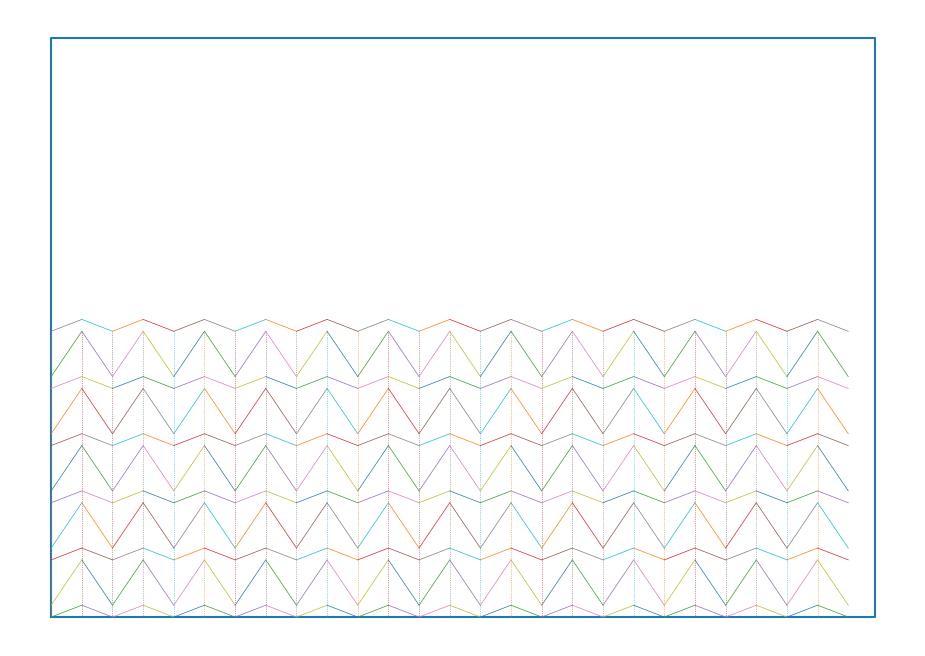

Reproduce this figure in Python.
import matplotlib.pyplot as plt
import numpy as np
import math

#The distance between the lines varies per diameter:
# 32mm: 4mm
# 33mm: 4.5mm

def draw_phi1_lines(line_width, line_index, circumference, accounted_line_width, inverted, line_distance):
    height_interval = circumference / 5
    for line_index_height in range(6):
        x = np.array([line_width * line_index, (line_index + 1) * line_width])
        if inverted:
            y = np.array([line_index_height * height_interval, (line_index_height * height_interval) + line_distance])
        else:
            y = np.array([(line_index_height * height_interval) + line_distance, line_index_height * height_interval])

        plt.plot(x, y, linewidth=accounted_line_width)

def draw_phi2_lines(line_width, line_index, circumference, accounted_line_width, inverted, line_distance):
    height_interval = circumference / 5
    for line_index_height in range(5):
        x = np.array([line_width * line_index, (line_index + 1) * line_width])
        if inverted:
            y = np.array([(line_index_height * height_interval) + line_distance, ((line_index_height + 1) * height_interval)])
        else:
            y = np.array([((line_index_height + 1) * height_interval), (line_index_height * height_interval) + line_distance])

        plt.plot(x, y, linewidth=accounted_line_width)

def main():
    width = 297
    height = 210
    diameter = 60  # Enter the diameter of the tube here in centimetres
    line_width = 1
    height_width_factor = 0.67
    line_distance = 5

    debug = True

    if (math.pi * diameter) > width:
        print('This value is greater than the width of an A4')
        exit()

    if not debug:
        print('What is the diameter of the inflatable beam?(mm)')
        diameter = int(input())

        print('What origami folding pattern should be used?')
        print('0 -> Symmetrical origami fold')
        print('1 -> Inflatesail folding pattern')
        origami_type = int(input())
    else:
        diameter = 33 #Stond op 32, maar was wel te klein; nieuwe poging is 33(3 mm breder)
        origami_type = 1

    if(diameter == 32):
        line_distance = 4
    elif(diameter == 33):
        line_distance = 4.3

    if origami_type == 0:
        circumference = math.pi * diameter
        multiplier = circumference / width
        accounted_width = width * multiplier
        accounted_height = height * multiplier
        accounted_line_width = line_width * multiplier
    else:
        circumference = math.pi * diameter
        multiplier = circumference / height
        accounted_width = width * multiplier
        accounted_height = height * multiplier
        accounted_line_width = line_width * multiplier

    if accounted_line_width < 0.5:
        accounted_line_width = 0.5

    print('circumference is: {}'.format(circumference))

    x = np.array([0, width, width, 0, 0])
    y = np.array([0, 0, height, height, 0])

    plt.figure(figsize=(11.69,8.27))

    #Draw the A4 size
    plt.plot(x, y)

    if origami_type == 0:
        #Draw the width of the circumference line
        x = np.array([0, width, width, 0, 0])
        y = np.array([0, 0, height * multiplier, height * multiplier, 0])
        plt.plot(x, y, linewidth=accounted_line_width)

    if origami_type == 0:
        #Draw the triangles at the bottom line
        triangle_width = accounted_width / 3

        #All the folding lines
        x = np.array([0, triangle_width / 2, triangle_width * 2.5, accounted_width, accounted_width / 2, 0, triangle_width / 2, triangle_width * 2.5, accounted_width, accounted_width / 2, 0])
        y = np.array([accounted_height / 4, 0, accounted_height, accounted_height * 0.75, 0, accounted_height * 0.75, accounted_height, 0, accounted_height / 4, accounted_height, accounted_height / 4])
        plt.plot(x, y, linewidth=accounted_line_width)

        #The three horizontal lines
        x = np.array([0, accounted_width])
        y = np.array([accounted_height * 0.25, accounted_height * 0.25])
        plt.plot(x, y, linestyle='dotted', linewidth=accounted_line_width)

        x = np.array([0, accounted_width])
        y = np.array([accounted_height * 0.5, accounted_height * 0.5])
        plt.plot(x, y, linestyle='dotted', linewidth=accounted_line_width)

        x = np.array([0, accounted_width])
        y = np.array([accounted_height * 0.75, accounted_height * 0.75])
        plt.plot(x, y, linestyle='dotted', linewidth=accounted_line_width)

    else:
        print('Origami type is 1')

        sub_height = accounted_height / 4
        sub_width = accounted_width / 5
        phi_1 = 67
        phi_2 = 8 #This was an estimation based on the supplied image

        #Calculate the length between the individual lines
        line_width = (diameter / 2) * height_width_factor
        inverted = True

        for line_index in range(0, math.floor(width / line_width)):
            #Create the horizontal lines
            x = np.array([line_index * line_width, line_index * line_width])
            y = np.array([0, accounted_height])
            plt.plot(x, y, linestyle='dotted', linewidth=accounted_line_width)

            #Create the phi1 angle lines
            draw_phi1_lines(line_width, line_index, circumference, accounted_line_width, inverted, line_distance)
            draw_phi2_lines(line_width, line_index, circumference, accounted_line_width, inverted, line_distance)
            inverted = not inverted

    plt.set_cmap('hot')
    plt.axis('off')
    plt.savefig("origami.png", orientation = 'portrait', bbox_inches='tight', format = 'png')
    plt.show()

if __name__ == '__main__':
    main()